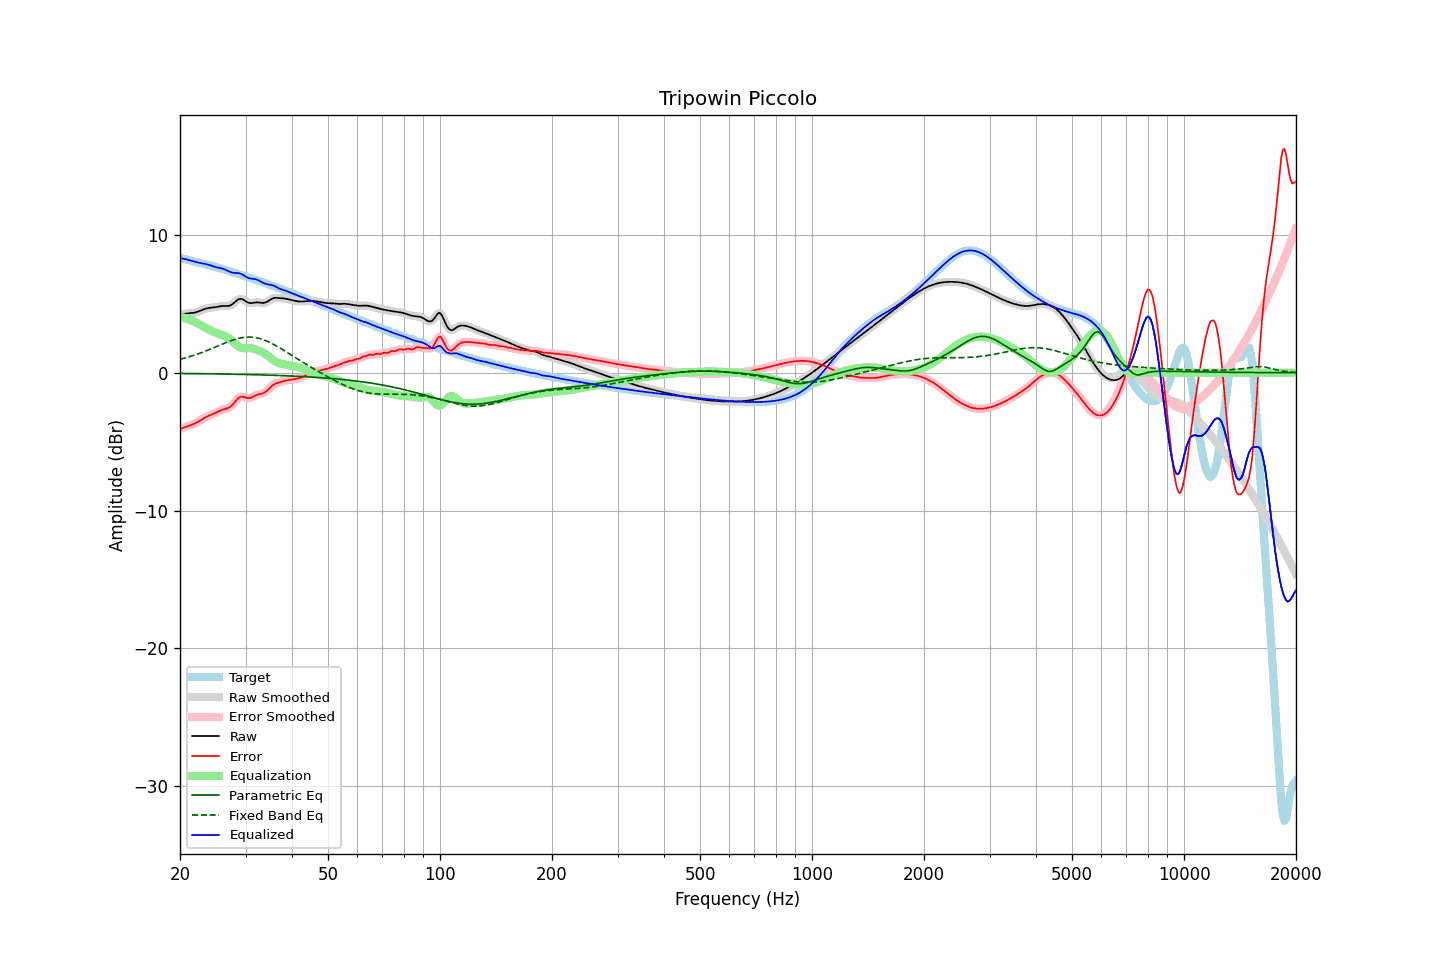

Data behind this chart, as committed beside it:
frequency, raw, error, smoothed, error_smoothed, equalization, parametric_eq, fixed_band_eq, equalized_raw, equalized_smoothed, target
20.00, 4.24, -4.08, 4.24, -4.08, 4.07, -0.06, 0.97, 8.31, 8.31, 8.32
20.20, 4.25, -4.04, 4.25, -4.04, 4.04, -0.06, 1.00, 8.29, 8.29, 8.29
20.40, 4.26, -4.00, 4.26, -4.00, 4.01, -0.06, 1.03, 8.27, 8.27, 8.27
20.61, 4.28, -3.96, 4.28, -3.96, 3.97, -0.06, 1.06, 8.25, 8.25, 8.24
20.81, 4.29, -3.92, 4.29, -3.92, 3.93, -0.06, 1.09, 8.22, 8.22, 8.21
21.02, 4.30, -3.87, 4.30, -3.88, 3.89, -0.06, 1.13, 8.19, 8.19, 8.18
21.23, 4.31, -3.83, 4.31, -3.83, 3.84, -0.06, 1.16, 8.15, 8.15, 8.15
21.44, 4.32, -3.79, 4.32, -3.79, 3.79, -0.06, 1.20, 8.12, 8.12, 8.11
21.66, 4.34, -3.75, 4.34, -3.75, 3.74, -0.07, 1.24, 8.08, 8.08, 8.08
21.87, 4.36, -3.70, 4.36, -3.70, 3.69, -0.07, 1.27, 8.05, 8.05, 8.06
22.09, 4.38, -3.64, 4.38, -3.64, 3.63, -0.07, 1.31, 8.02, 8.02, 8.03
22.31, 4.42, -3.58, 4.42, -3.58, 3.57, -0.07, 1.35, 7.99, 7.99, 8.00
22.54, 4.46, -3.51, 4.46, -3.51, 3.51, -0.07, 1.40, 7.97, 7.97, 7.98
22.76, 4.51, -3.44, 4.51, -3.44, 3.44, -0.07, 1.44, 7.95, 7.95, 7.95
22.99, 4.56, -3.36, 4.56, -3.37, 3.37, -0.07, 1.48, 7.93, 7.93, 7.92
23.22, 4.60, -3.29, 4.60, -3.29, 3.30, -0.08, 1.53, 7.91, 7.91, 7.90
23.45, 4.64, -3.23, 4.64, -3.23, 3.24, -0.08, 1.57, 7.88, 7.88, 7.87
23.69, 4.67, -3.17, 4.67, -3.17, 3.18, -0.08, 1.62, 7.85, 7.85, 7.84
23.92, 4.69, -3.12, 4.69, -3.12, 3.12, -0.08, 1.66, 7.82, 7.81, 7.81
24.16, 4.71, -3.07, 4.71, -3.07, 3.07, -0.08, 1.71, 7.78, 7.78, 7.78
24.40, 4.72, -3.02, 4.72, -3.02, 3.01, -0.08, 1.76, 7.74, 7.74, 7.74
24.65, 4.73, -2.97, 4.73, -2.97, 2.96, -0.09, 1.81, 7.70, 7.70, 7.71
24.89, 4.75, -2.92, 4.75, -2.92, 2.91, -0.09, 1.86, 7.66, 7.66, 7.67
25.14, 4.77, -2.87, 4.77, -2.87, 2.86, -0.09, 1.91, 7.63, 7.63, 7.64
25.39, 4.80, -2.81, 4.80, -2.81, 2.81, -0.09, 1.96, 7.61, 7.61, 7.61
25.65, 4.82, -2.76, 4.82, -2.76, 2.77, -0.09, 2.01, 7.59, 7.59, 7.57
25.91, 4.83, -2.71, 4.83, -2.71, 2.73, -0.10, 2.06, 7.56, 7.56, 7.54
26.16, 4.84, -2.67, 4.84, -2.67, 2.69, -0.10, 2.10, 7.53, 7.53, 7.51
26.43, 4.84, -2.63, 4.84, -2.63, 2.64, -0.10, 2.15, 7.48, 7.48, 7.47
26.69, 4.84, -2.60, 4.84, -2.60, 2.59, -0.10, 2.20, 7.43, 7.43, 7.44
26.96, 4.84, -2.56, 4.84, -2.56, 2.53, -0.10, 2.25, 7.37, 7.37, 7.40
27.23, 4.87, -2.50, 4.87, -2.49, 2.45, -0.11, 2.29, 7.31, 7.32, 7.36
27.50, 4.92, -2.40, 4.93, -2.40, 2.35, -0.11, 2.33, 7.27, 7.28, 7.32
27.77, 5.01, -2.28, 5.01, -2.28, 2.24, -0.11, 2.37, 7.25, 7.25, 7.29
28.05, 5.11, -2.14, 5.11, -2.14, 2.13, -0.11, 2.41, 7.24, 7.24, 7.25
28.33, 5.21, -2.00, 5.21, -2.00, 2.02, -0.12, 2.44, 7.23, 7.23, 7.21
28.62, 5.30, -1.88, 5.29, -1.88, 1.93, -0.12, 2.48, 7.23, 7.22, 7.18
28.90, 5.35, -1.79, 5.34, -1.79, 1.86, -0.12, 2.50, 7.21, 7.20, 7.14
29.19, 5.35, -1.75, 5.35, -1.75, 1.81, -0.12, 2.53, 7.16, 7.16, 7.10
29.48, 5.33, -1.74, 5.32, -1.74, 1.79, -0.13, 2.55, 7.11, 7.10, 7.06
29.78, 5.25, -1.77, 5.25, -1.77, 1.78, -0.13, 2.56, 7.03, 7.03, 7.02
30.08, 5.18, -1.81, 5.18, -1.81, 1.78, -0.13, 2.58, 6.96, 6.96, 6.98
30.38, 5.10, -1.84, 5.11, -1.84, 1.79, -0.13, 2.58, 6.89, 6.89, 6.94
30.68, 5.05, -1.85, 5.06, -1.84, 1.79, -0.14, 2.58, 6.84, 6.85, 6.91
30.99, 5.05, -1.82, 5.05, -1.82, 1.78, -0.14, 2.58, 6.82, 6.82, 6.87
31.30, 5.06, -1.77, 5.05, -1.77, 1.76, -0.14, 2.57, 6.81, 6.81, 6.83
31.61, 5.07, -1.71, 5.07, -1.71, 1.73, -0.15, 2.56, 6.80, 6.80, 6.79
31.93, 5.09, -1.65, 5.09, -1.65, 1.69, -0.15, 2.54, 6.78, 6.78, 6.74
32.24, 5.10, -1.60, 5.10, -1.61, 1.64, -0.15, 2.52, 6.74, 6.74, 6.70
32.57, 5.09, -1.57, 5.09, -1.57, 1.60, -0.16, 2.49, 6.69, 6.69, 6.66
32.89, 5.08, -1.54, 5.08, -1.54, 1.55, -0.16, 2.46, 6.63, 6.63, 6.62
33.22, 5.06, -1.51, 5.06, -1.51, 1.50, -0.16, 2.43, 6.56, 6.56, 6.58
33.55, 5.06, -1.47, 5.07, -1.47, 1.44, -0.17, 2.39, 6.50, 6.50, 6.54
33.89, 5.09, -1.41, 5.09, -1.41, 1.37, -0.17, 2.34, 6.45, 6.46, 6.50
34.23, 5.13, -1.32, 5.14, -1.32, 1.29, -0.17, 2.29, 6.42, 6.42, 6.46
34.57, 5.20, -1.22, 5.20, -1.21, 1.20, -0.18, 2.24, 6.40, 6.40, 6.42
34.92, 5.28, -1.10, 5.28, -1.10, 1.10, -0.18, 2.19, 6.38, 6.38, 6.37
35.27, 5.35, -0.98, 5.35, -0.98, 1.01, -0.18, 2.13, 6.36, 6.36, 6.33
35.62, 5.40, -0.88, 5.40, -0.89, 0.92, -0.19, 2.07, 6.32, 6.32, 6.28
35.97, 5.43, -0.81, 5.42, -0.81, 0.84, -0.19, 2.00, 6.27, 6.27, 6.24
... 635 more rows
